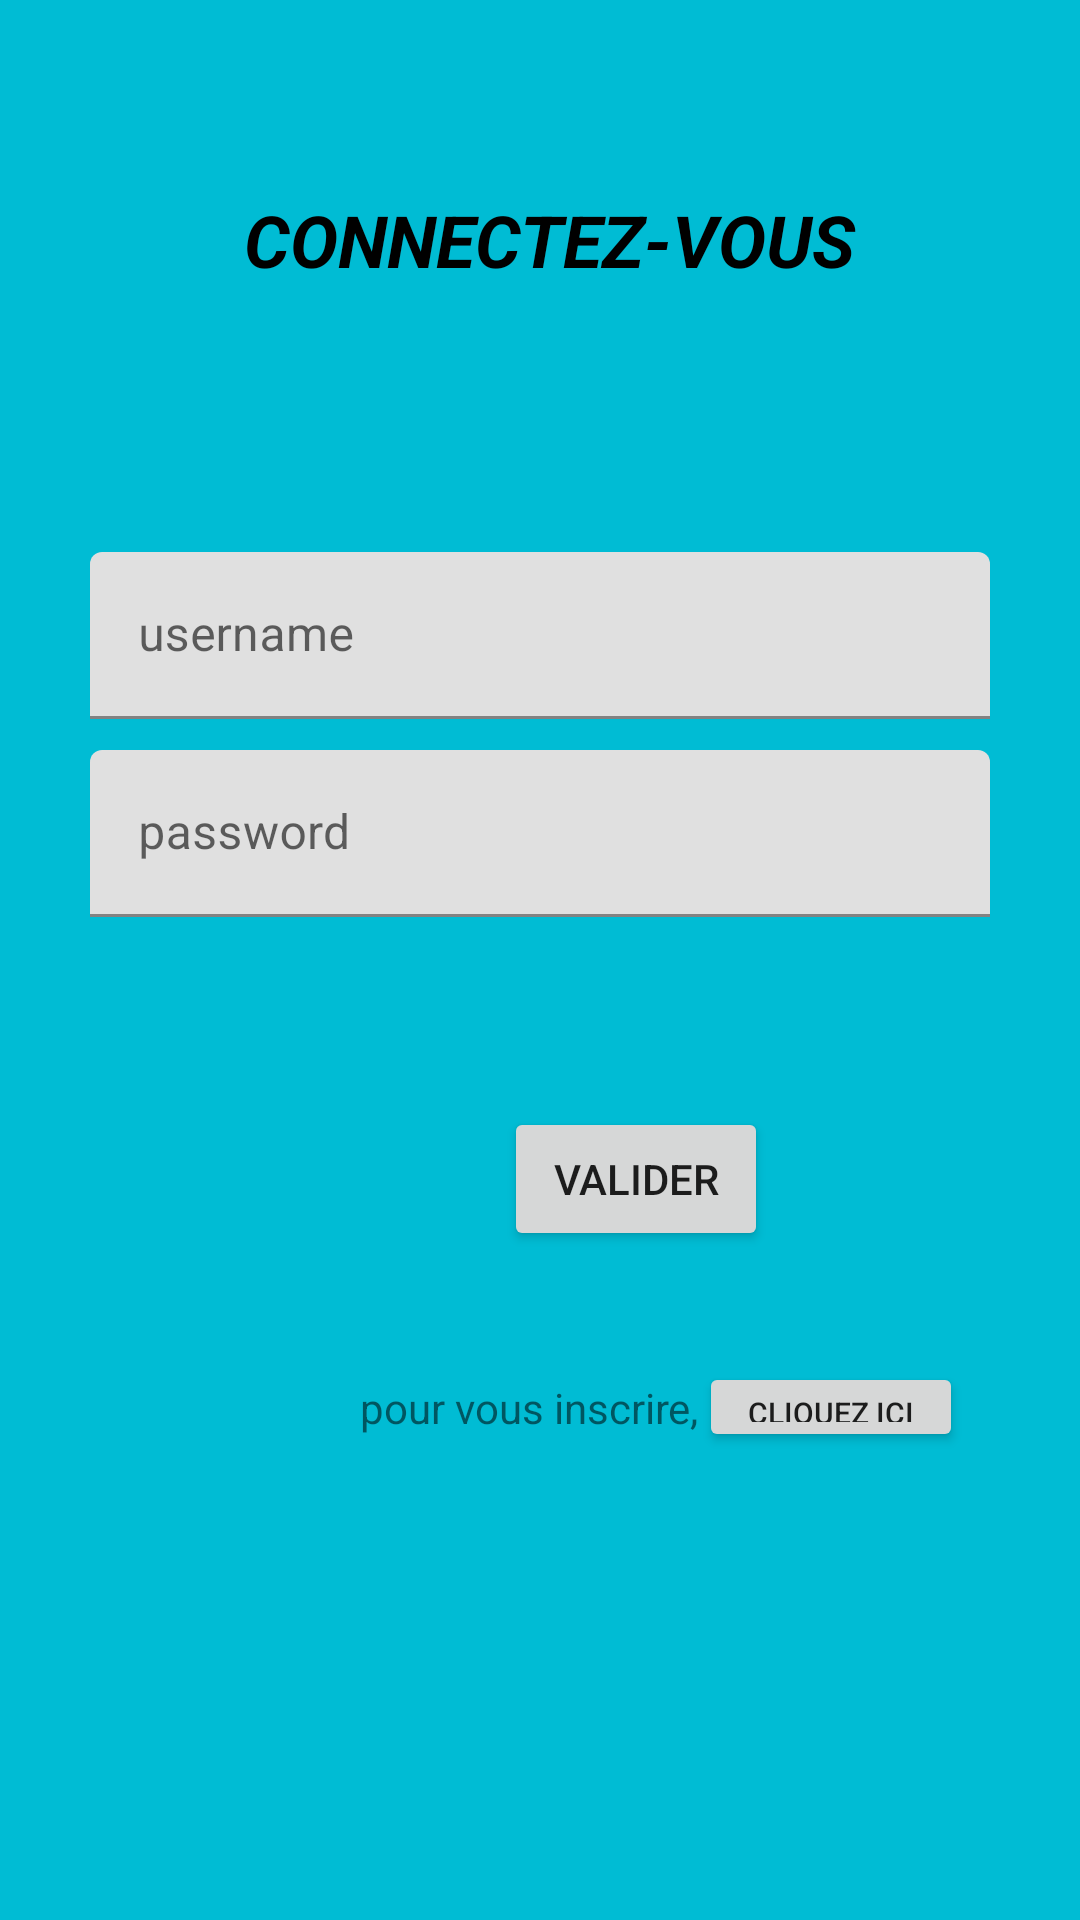

Here is an Android app screen rendered from its layout file. Give the layout XML and the strings, colors and styles it references.
<!-- AndroidManifest.xml: application theme Theme.BibliothèqueEnLigne -->
<!-- res/layout/activity_connexion2.xml -->
<?xml version="1.0" encoding="utf-8"?>
<androidx.constraintlayout.widget.ConstraintLayout xmlns:android="http://schemas.android.com/apk/res/android"
    xmlns:app="http://schemas.android.com/apk/res-auto"
    xmlns:tools="http://schemas.android.com/tools"
    android:layout_width="match_parent"
    android:layout_height="match_parent"
    android:background="#00BCD4"
    tools:context=".connexion">

    <TextView
        android:layout_width="match_parent"
        android:layout_height="40dp"
        android:layout_marginTop="60dp"
        android:gravity="center"
        android:text=" CONNECTEZ-VOUS"
        android:textColor="@color/black"
        android:textSize="24sp"
        android:textStyle="bold|italic"
        app:layout_constraintTop_toTopOf="parent"
        tools:layout_editor_absoluteX="0dp"></TextView>

    <com.google.android.material.textfield.TextInputLayout
        android:id="@+id/username1"

        android:layout_width="match_parent"
        android:layout_height="wrap_content"
        android:layout_marginStart="30dp"
        android:layout_marginEnd="30dp"
        android:layout_marginTop="184dp"
        android:hint="username"
        app:layout_constraintStart_toStartOf="parent"
        app:layout_constraintTop_toTopOf="parent">
        <com.google.android.material.textfield.TextInputEditText
            android:id="@+id/username"
            android:drawableRight="@drawable/ic_user"
            android:layout_width="match_parent"
            android:layout_height="match_parent"></com.google.android.material.textfield.TextInputEditText>

    </com.google.android.material.textfield.TextInputLayout>
    <com.google.android.material.textfield.TextInputLayout
        android:id="@+id/password1"

        android:layout_width="match_parent"
        android:layout_height="wrap_content"
        android:layout_marginStart="30dp"
        android:layout_marginEnd="30dp"
        android:layout_marginTop="250dp"
        android:hint="password"
        app:layout_constraintStart_toStartOf="parent"
        app:layout_constraintTop_toTopOf="parent">
        <com.google.android.material.textfield.TextInputEditText
            android:id="@+id/password"
            android:drawableRight="@drawable/ic_key"
            android:layout_width="match_parent"
            android:layout_height="match_parent"></com.google.android.material.textfield.TextInputEditText>

    </com.google.android.material.textfield.TextInputLayout>


    <Button
        android:id="@+id/valider"
        android:layout_width="wrap_content"
        android:layout_height="wrap_content"
        android:layout_marginStart="168dp"
        android:layout_marginBottom="64dp"
        android:text="valider"
        app:layout_constraintBottom_toBottomOf="parent"
        app:layout_constraintStart_toStartOf="parent"
        app:layout_constraintTop_toBottomOf="@+id/username1"
        app:layout_constraintVertical_bias="0.448" />

    <LinearLayout
        android:layout_width="wrap_content"
        android:layout_height="30dp"
        android:layout_marginStart="120dp"
        android:layout_marginBottom="156dp"
        android:orientation="horizontal"
        app:layout_constraintBottom_toBottomOf="parent"
        app:layout_constraintStart_toStartOf="parent">

        <TextView
            android:layout_width="wrap_content"
            android:layout_height="wrap_content"
            android:text="pour vous inscrire,"></TextView>

        <Button
            android:id="@+id/clique"
            android:layout_width="wrap_content"
            android:layout_height="wrap_content"
            android:text="Cliquez ici"
            android:textSize="10sp"></Button>

    </LinearLayout>
</androidx.constraintlayout.widget.ConstraintLayout>
<!-- resources referenced by this layout -->
<resources>
  <style name="Theme.BibliothèqueEnLigne" parent="Theme.MaterialComponents.DayNight.DarkActionBar">
          
          <item name="colorPrimary">@color/purple_500</item>
          <item name="colorPrimaryVariant">@color/purple_700</item>
          <item name="colorOnPrimary">@color/white</item>
          
          <item name="colorSecondary">@color/teal_200</item>
          <item name="colorSecondaryVariant">@color/teal_700</item>
          <item name="colorOnSecondary">@color/black</item>
          
          <item name="android:statusBarColor" tools:targetApi="l">?attr/colorPrimaryVariant</item>
          
      </style>
  <!-- not gathered from this repository: default colours our renderer supplied (Android Studio template values) -->
  <color name="purple_500">#FF6200EE</color>
  <color name="purple_700">#FF3700B3</color>
  <color name="teal_200">#FF03DAC5</color>
  <color name="teal_700">#FF018786</color>
  <color name="black">#FF000000</color>
  <color name="white">#FFFFFFFF</color>
</resources>
